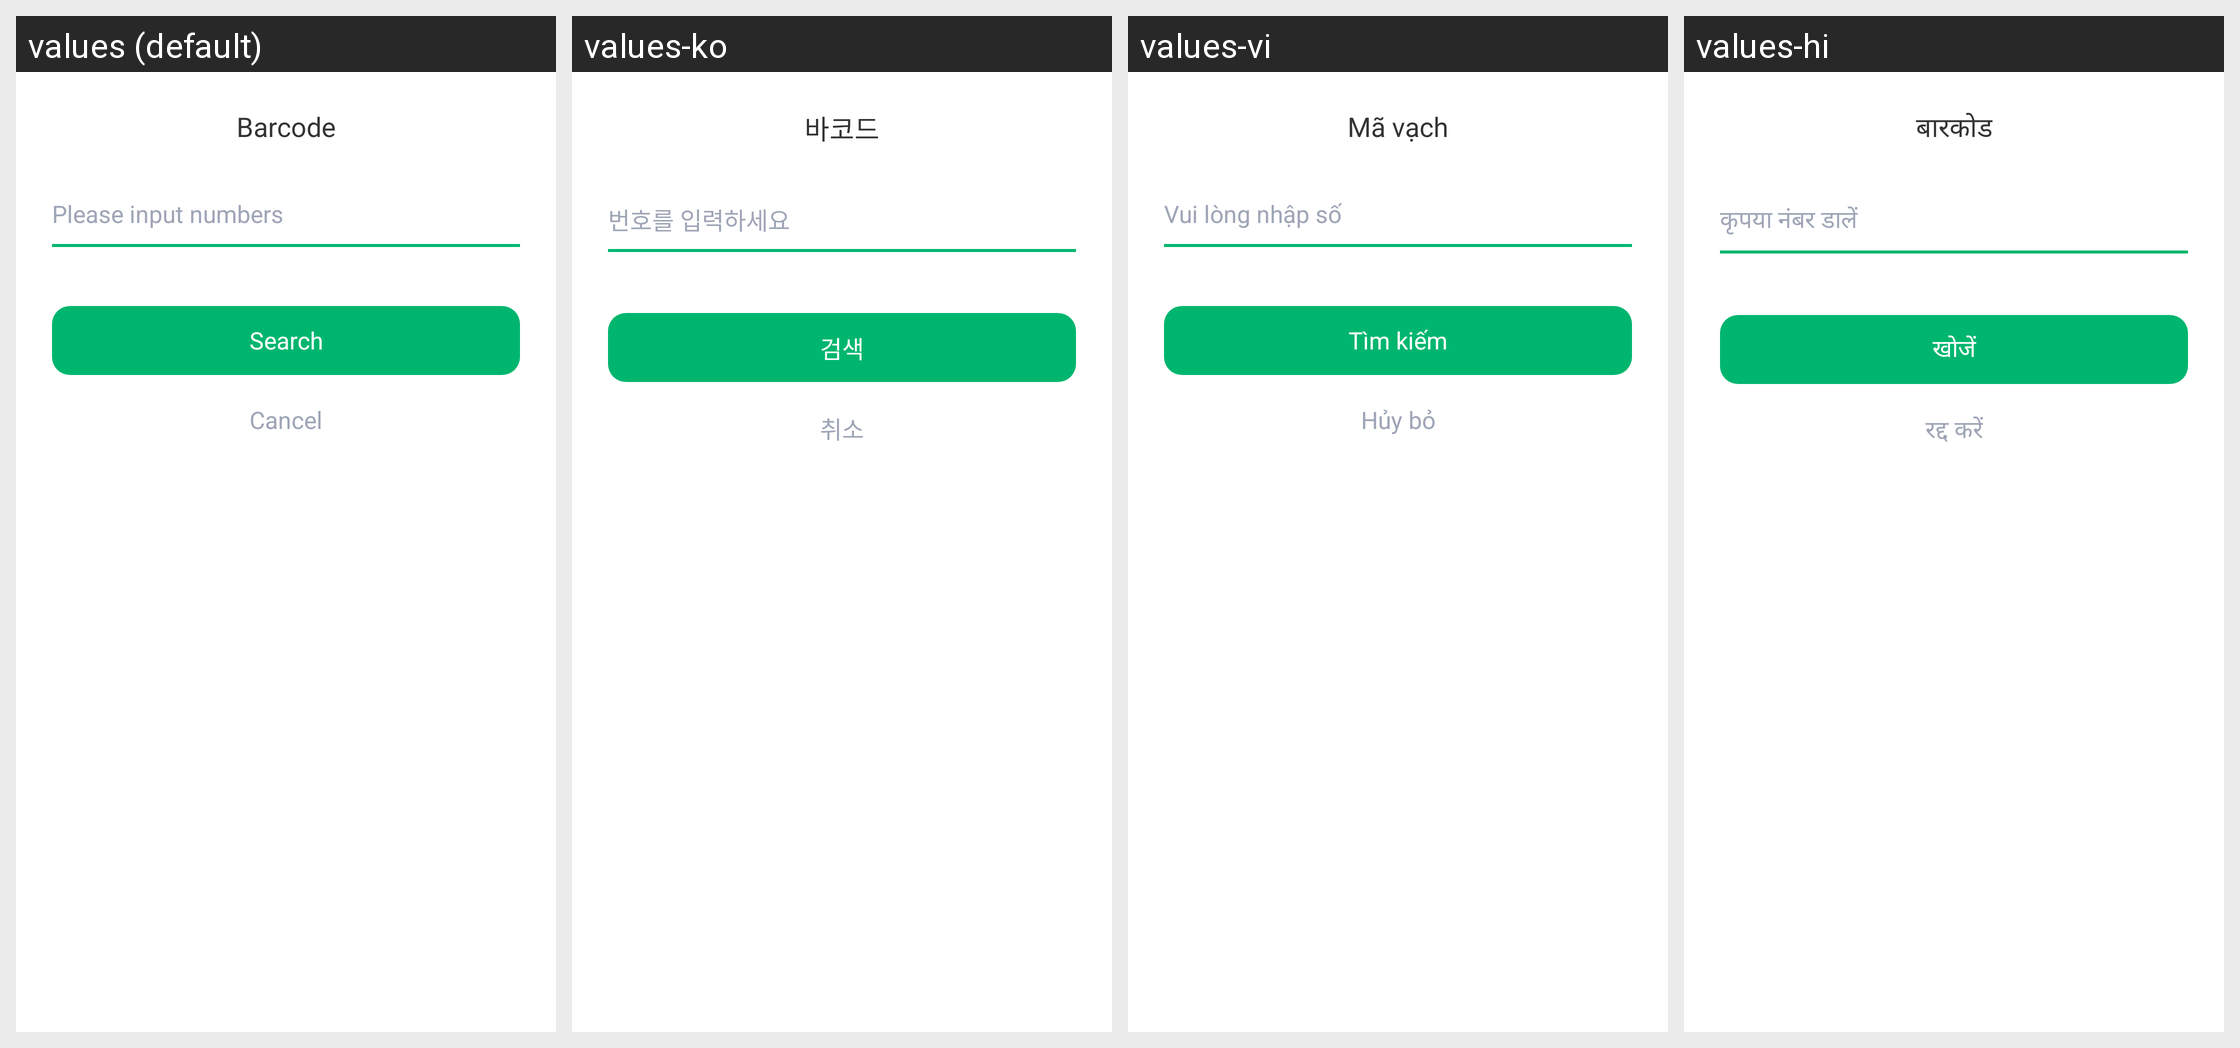

The Android screen above is rendered under several locales of the same app. Produce the string resources it draws, with the default and per-locale values.
Android screen res/layout/layout_dialog_input_barcode.xml rendered under 4 locales, left to right: values (default), values-ko, values-vi, values-hi. Device: Nexus 5 (rendered at 1080×1920; each locale shown at half size, 540×960, under a caption strip naming it); theme AppTheme.
Other locales in the repository, not shown: values-ar, values-bn, values-bn-rIN, values-de, values-en, values-es, values-fa, values-fr, values-in, values-in-rID, values-it, values-ja, values-ms, values-nl, values-pl, values-pt, values-ru, values-sv, values-th, values-th-rTH, values-tr, values-uk, values-zh, values-zh-rCN, values-zh-rTW.
Strings drawn on this screen, with the default value and each locale's value (text and hints the layout hard-codes, and strings that could not be matched under every locale, appear in the picture but are not listed):

result_bar_code
  values: Barcode
  values-ko: 바코드
  values-vi: Mã vạch
  values-hi: बारकोड

input_invalid_no_content_tip
  values: Please input numbers
  values-ko: 번호를 입력하세요
  values-vi: Vui lòng nhập số
  values-hi: कृपया नंबर डालें

search
  values: Search
  values-ko: 검색
  values-vi: Tìm kiếm
  values-hi: खोजें

button_cancel
  values: Cancel
  values-ko: 취소
  values-vi: Hủy bỏ
  values-hi: रद्द करें
